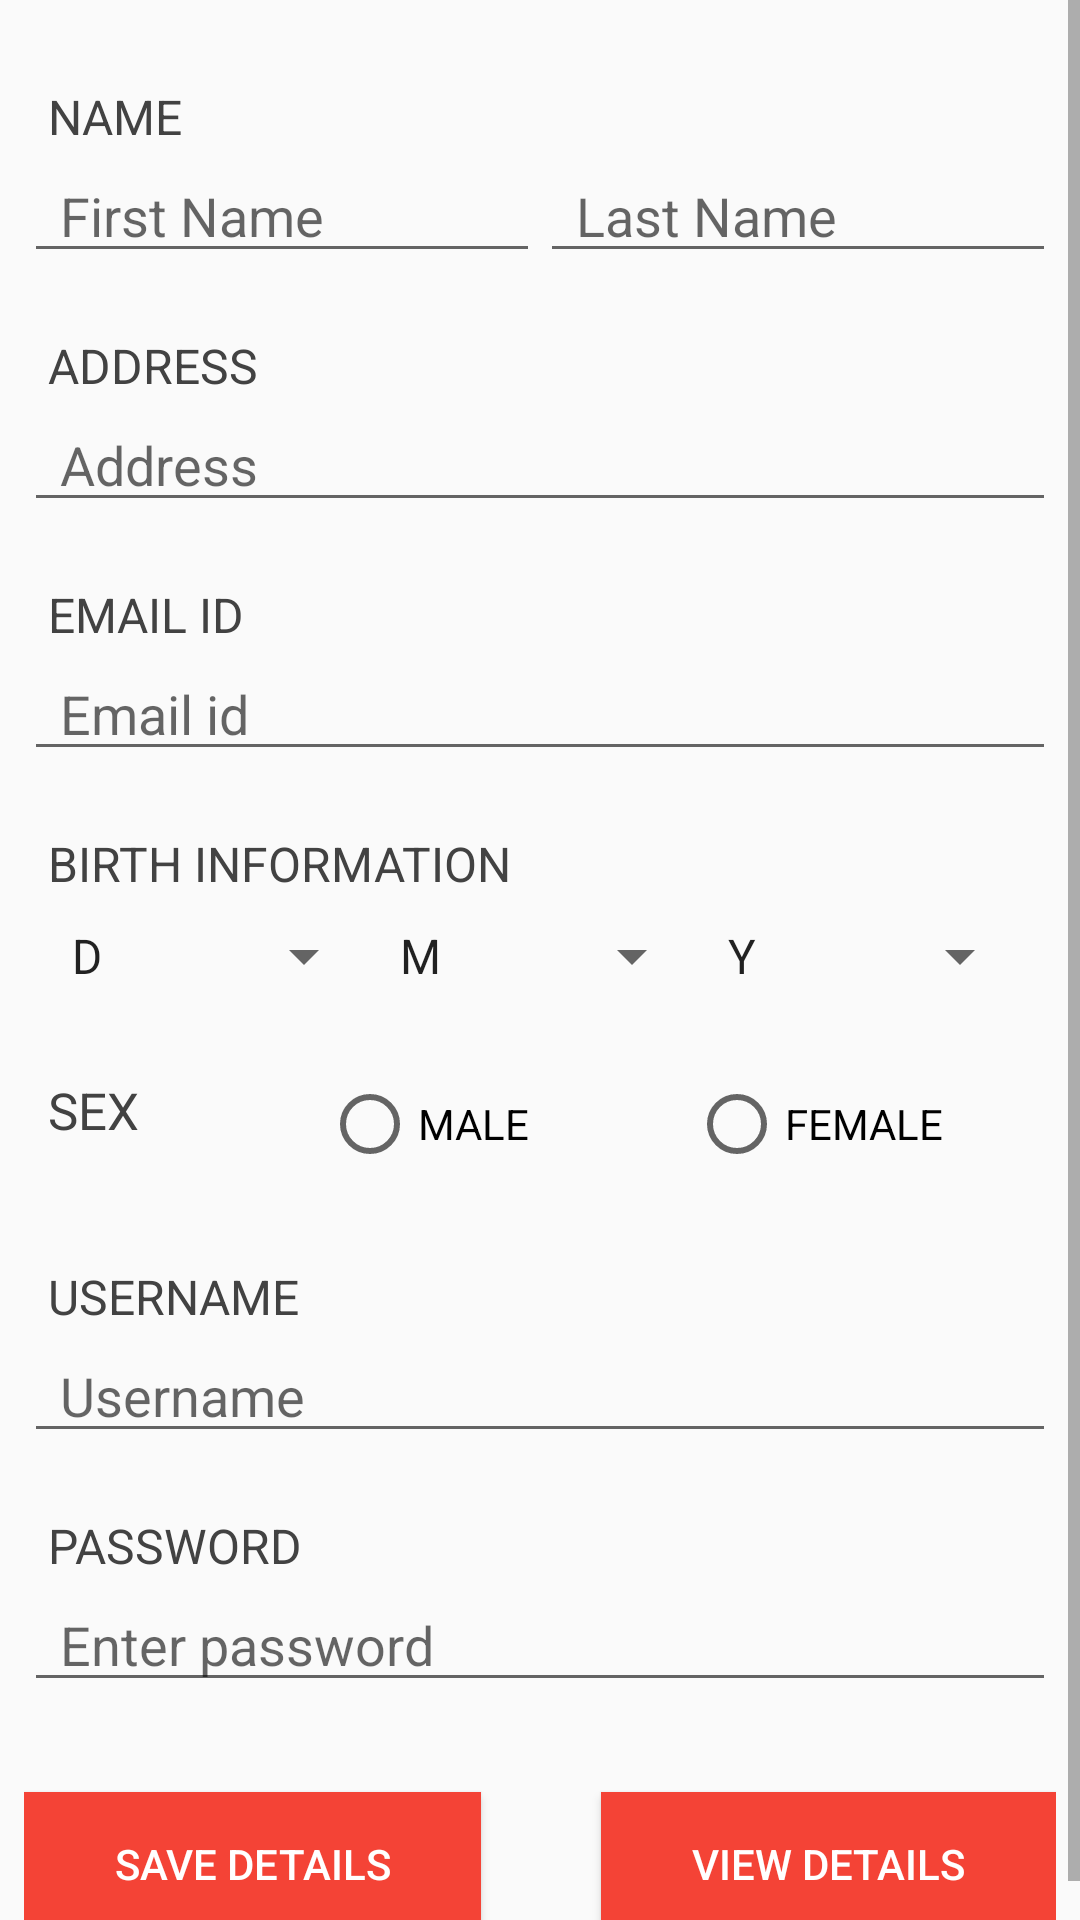

Android layout source for this screen:
<!-- AndroidManifest.xml: application theme AppTheme -->
<!-- res/layout/activity_sign_up_form.xml -->
<?xml version="1.0" encoding="utf-8"?>
<ScrollView xmlns:android="http://schemas.android.com/apk/res/android"
    xmlns:tools="http://schemas.android.com/tools"
    android:layout_width="match_parent"
    android:layout_height="match_parent"
    tools:context=".SignUpFormActivity">

    <LinearLayout
        android:layout_width="match_parent"
        android:layout_height="match_parent"
        android:orientation="vertical"
        android:padding="8dp">

        <TextView
            style="@style/titleStyle"
            android:layout_width="match_parent"
            android:layout_height="wrap_content"
            android:text="@string/name" />

        <LinearLayout
            android:layout_width="fill_parent"
            android:layout_height="wrap_content"
            android:orientation="horizontal"
            android:weightSum="2">

            <EditText
                style="@style/editTextStyle"
                android:id="@+id/first_name_id"
                android:layout_width="0dp"
                android:layout_height="wrap_content"
                android:layout_weight="1"
                android:hint="@string/first_name"
                android:inputType="textCapWords" />

            <EditText
                style="@style/editTextStyle"
                android:id="@+id/last_name_id"
                android:layout_width="0dp"
                android:layout_height="wrap_content"
                android:layout_weight="1"
                android:hint="@string/last_name"
                android:inputType="textCapWords" />
        </LinearLayout>

        <TextView
            style="@style/titleStyle"
            android:layout_width="match_parent"
            android:layout_height="wrap_content"
            android:text="@string/address" />

        <EditText
            style="@style/editTextStyle"
            android:layout_width="match_parent"
            android:layout_height="wrap_content"
            android:hint="@string/address"
            android:id="@+id/address_id"
            android:inputType="textMultiLine" />

        <TextView
            style="@style/titleStyle"
            android:layout_width="match_parent"
            android:layout_height="wrap_content"
            android:text="@string/email" />

        <EditText
            android:id="@+id/email_id"
            style="@style/editTextStyle"
            android:layout_width="match_parent"
            android:layout_height="wrap_content"
            android:hint="@string/email"
            android:inputType="textEmailAddress" />


        <TextView
            style="@style/titleStyle"
            android:layout_width="match_parent"
            android:layout_height="wrap_content"
            android:text="@string/birth_info" />

        <LinearLayout
            android:layout_width="match_parent"
            android:layout_height="wrap_content"
            android:orientation="horizontal"
            android:padding="8dp"
            android:weightSum="15">


            <Spinner
                android:id="@+id/date_spinner_id"
                android:layout_width="0dp"
                android:layout_height="wrap_content"
                android:layout_alignParentRight="true"
                android:layout_weight="5"
                android:entries="@array/date_menu"/>

            <Spinner
                android:id="@+id/month_spinner_id"
                android:layout_width="0dp"
                android:layout_height="wrap_content"
                android:layout_alignParentRight="true"
                android:layout_weight="5"
                android:entries="@array/month_menu" />


            <Spinner
                android:id="@+id/year_spinner_id"
                android:layout_width="0dp"
                android:layout_height="wrap_content"
                android:layout_alignParentRight="true"
                android:layout_weight="5"
                android:scrollbarStyle="insideInset"
                android:entries="@array/year_menu" />


        </LinearLayout>


        <LinearLayout
            android:layout_marginTop="20dp"
            android:layout_width="match_parent"
            android:layout_height="wrap_content"
            android:orientation="horizontal"
            android:weightSum="5">

            <TextView
                style="@style/titleStyle"
                android:layout_width="wrap_content"
                android:layout_height="wrap_content"
                android:layout_weight="1"
                android:textSize="17sp"
                android:text="@string/sex"
                android:layout_gravity="left" />

            <RadioGroup
                android:id="@+id/sex_radio_group_id"
                android:layout_width="0dp"
                android:layout_height="wrap_content"
                android:layout_weight="4"
                android:orientation="horizontal">

                <RadioButton
                    android:id="@+id/male_radio_id"
                    android:layout_width="0dp"
                    android:layout_height="wrap_content"
                    android:layout_weight="2"
                    android:text="@string/male" />

                <RadioButton
                    android:id="@+id/female_radio_id"
                    android:layout_width="0dp"
                    android:layout_height="wrap_content"
                    android:layout_weight="2"
                    android:text="@string/female" />
            </RadioGroup>

        </LinearLayout>

        <TextView
            style="@style/titleStyle"
            android:layout_width="match_parent"
            android:layout_height="wrap_content"
            android:text="@string/username" />

        <EditText
            android:id="@+id/username_id"
            style="@style/editTextStyle"
            android:layout_width="match_parent"
            android:layout_height="wrap_content"
            android:hint="@string/username"
            android:inputType="text" />

        <TextView

            style="@style/titleStyle"
            android:layout_width="match_parent"
            android:layout_height="wrap_content"
            android:text="@string/password" />

        <EditText
            android:id="@+id/password_id"
            style="@style/editTextStyle"
            android:layout_width="match_parent"
            android:layout_height="wrap_content"
            android:hint="@string/enter_password"
            android:inputType="textWebPassword" />

        <LinearLayout
            android:layout_width="match_parent"
            android:layout_height="wrap_content"
            android:weightSum="2"
            android:orientation="horizontal">


            <Button
                android:id="@+id/save_details_button_id"
                android:layout_width="wrap_content"
                android:layout_height="wrap_content"
                android:layout_marginRight="20dp"
                android:layout_marginTop="30dp"

                android:textColor="#FFFFFF"
                android:background="#F44336"
                android:paddingTop="10dp"
                android:paddingBottom="10dp"
                android:gravity="center"
                android:layout_weight="1"
                android:text="@string/save_details" />
            <Button
                android:id="@+id/view_details_button_id"
                android:layout_marginLeft="20dp"
                android:layout_marginTop="30dp"
                android:layout_width="wrap_content"
                android:layout_height="wrap_content"
                android:gravity="center"
                android:textColor="#FFFFFF"
                android:background="#F44336"
                android:layout_weight="1"
                android:paddingTop="10dp"
                android:paddingBottom="10dp"
                android:text="@string/view_details" />

        </LinearLayout>

    </LinearLayout>
</ScrollView>
<!-- resources referenced by this layout -->
<resources>
  <string-array name="date_menu">
          <item>D</item>
          <item>1</item>
          <item>2</item>
          <item>3</item>
          <item>4</item>
          <item>5</item>
          <item>6</item>
          <item>7</item>
          <item>8</item>
          <item>9</item>
          <item>10</item>
          <item>11</item>
          <item>12</item>
          <item>13</item>
          <item>14</item>
          <item>15</item>
          <item>16</item>
          <item>17</item>
          <item>18</item>
          <item>19</item>
          <item>20</item>
          <item>21</item>
          <item>22</item>
          <item>23</item>
          <item>24</item>
          <item>25</item>
          <item>26</item>
          <item>27</item>
          <item>28</item>
          <item>29</item>
          <item>30</item>
          <item>31</item>
      </string-array>
  <string-array name="month_menu">
          <item>M</item>
          <item>January</item>
          <item>February</item>
          <item>March</item>
          <item>April</item>
          <item>May</item>
          <item>June</item>
          <item>July</item>
          <item>August</item>
          <item>September</item>
          <item>October</item>
          <item>November</item>
          <item>December</item>
      </string-array>
  <string-array name="year_menu">
          <item>Y</item>
          <item>2019</item>
          <item>2018</item>
          <item>2017</item>
          <item>2016</item>
          <item>2015</item>
          <item>2014</item>
          <item>2013</item>
          <item>2012</item>
          <item>2011</item>
          <item>2010</item>
          <item>2009</item>
          <item>2008</item>
          <item>2007</item>
          <item>2006</item>
          <item>2005</item>
          <item>2004</item>
          <item>2003</item>
          <item>2002</item>
          <item>2001</item>
          <item>2000</item>
          <item>1999</item>
          <item>1998</item>
          <item>1997</item>
          <item>1996</item>
          <item>1995</item>
          <item>1994</item>
          <item>1993</item>
          <item>1992</item>
          <item>1991</item>
          <item>1990</item>
          <item>1989</item>
          <item>1988</item>
          <item>1987</item>
          <item>1986</item>
          <item>1985</item>
          <item>1984</item>
          <item>1983</item>
          <item>1982</item>
          <item>1981</item>
          <item>1980</item>
          <item>1979</item>
  
  
      </string-array>
  <string name="address">Address</string>
  <string name="birth_info">Birth Information</string>
  <string name="email">Email id</string>
  <string name="enter_password">Enter password</string>
  <string name="female">FEMALE</string>
  <string name="first_name">First Name</string>
  <string name="last_name">Last Name</string>
  <string name="male">MALE</string>
  <string name="name">Name</string>
  <string name="password">Password</string>
  <string name="save_details">Save Details</string>
  <string name="sex">Sex</string>
  <string name="username">Username</string>
  <string name="view_details">View Details</string>
  <style name="editTextStyle">
          <item name="android:paddingLeft">12dp</item>
      </style>
  <style name="titleStyle">
          <item name="android:textColor">#424242</item>
          <item name="android:paddingLeft">8dp</item>
          <item name="android:layout_marginTop">20dp</item>
          <item name="android:gravity">center_vertical</item>
          <item name="android:textSize">16sp</item>
          <item name="android:textAllCaps">true</item>
      </style>
  <style name="AppTheme" parent="Theme.AppCompat.Light.DarkActionBar">
          
          <item name="colorPrimary">#D32F2F</item>
          <item name="colorPrimaryDark">#B71C1C</item>
          <item name="colorAccent">#B00020</item>
      </style>
</resources>
